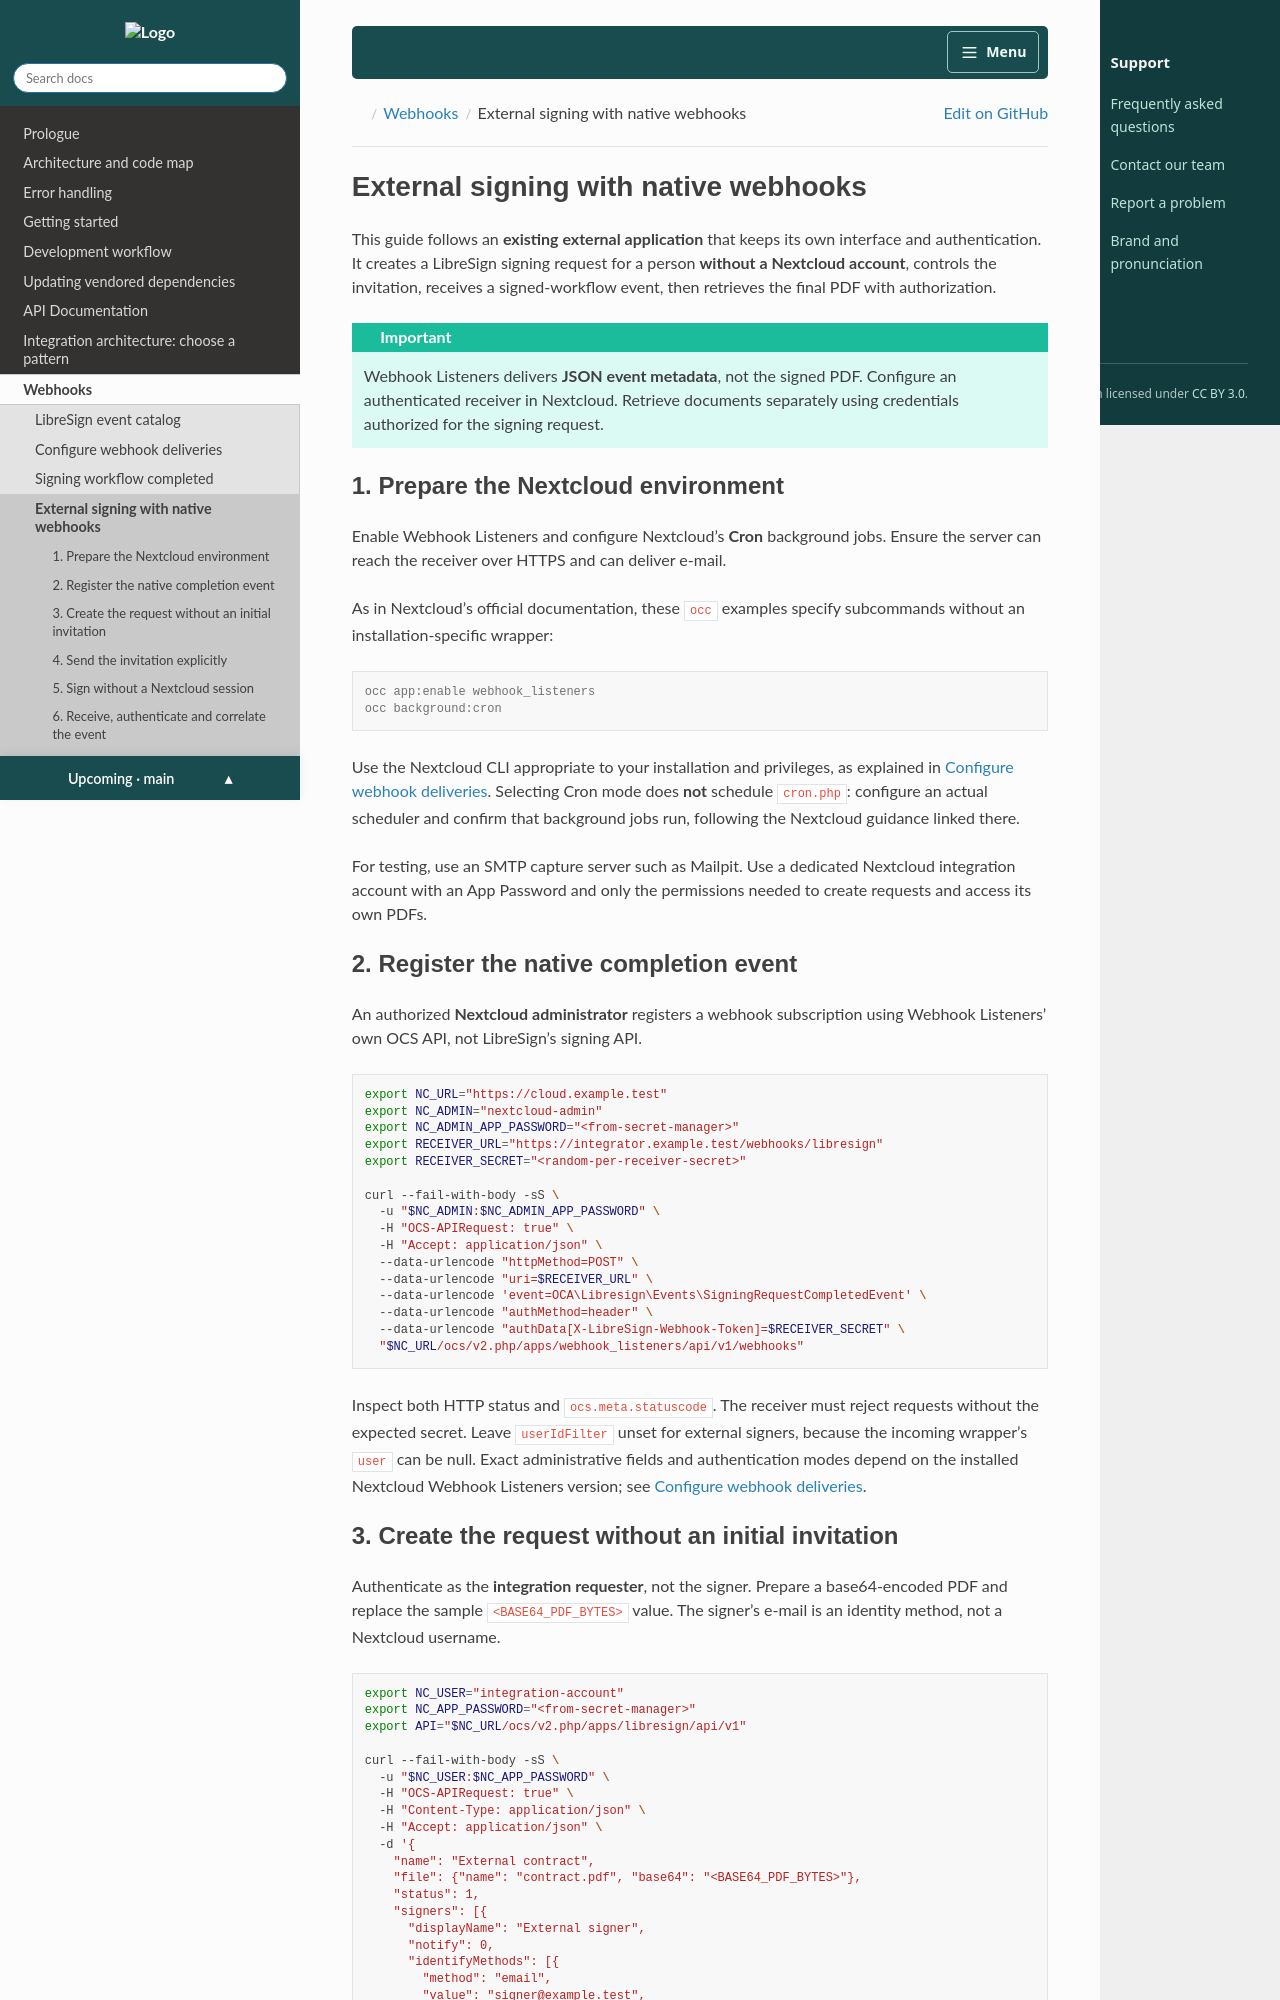

repository: LibreSign/documentation · page: main/developer_manual/webhooks/external-signing-flow.html · generator: sphinx

.. SPDX-FileCopyrightText: 2026 LibreCode coop and contributors
.. SPDX-License-Identifier: CC-BY-3.0

=======================================
External signing with native webhooks
=======================================

This guide follows an **existing external application** that keeps its own
interface and authentication. It creates a LibreSign signing request for
a person **without a Nextcloud account**, controls the invitation, receives
a signed-workflow event, then retrieves the final PDF with authorization.

.. important::

   Webhook Listeners delivers **JSON event metadata**, not the signed PDF.
   Configure an authenticated receiver in Nextcloud. Retrieve documents
   separately using credentials authorized for the signing request.

1. Prepare the Nextcloud environment
------------------------------------

Enable Webhook Listeners and configure Nextcloud's **Cron** background
jobs. Ensure the server can reach the receiver over HTTPS and can deliver
e-mail.

As in Nextcloud's official documentation, these ``occ`` examples specify
subcommands without an installation-specific wrapper:

.. code-block:: console

   occ app:enable webhook_listeners
   occ background:cron

Use the Nextcloud CLI appropriate to your installation and privileges, as
explained in :doc:`configuration`. Selecting Cron mode does **not** schedule
``cron.php``: configure an actual scheduler and confirm that background jobs
run, following the Nextcloud guidance linked there.

For testing, use an SMTP capture server such as Mailpit. Use a dedicated
Nextcloud integration account with an App Password and only the permissions
needed to create requests and access its own PDFs.

2. Register the native completion event
---------------------------------------

An authorized **Nextcloud administrator** registers a webhook subscription
using Webhook Listeners' own OCS API, not LibreSign's signing API.

.. code-block:: bash

   export NC_URL="https://cloud.example.test"
   export NC_ADMIN="nextcloud-admin"
   export NC_ADMIN_APP_PASSWORD="<from-secret-manager>"
   export RECEIVER_URL="https://integrator.example.test/webhooks/libresign"
   export RECEIVER_SECRET="<random-per-receiver-secret>"

   curl --fail-with-body -sS \
     -u "$NC_ADMIN:$NC_ADMIN_APP_PASSWORD" \
     -H "OCS-APIRequest: true" \
     -H "Accept: application/json" \
     --data-urlencode "httpMethod=POST" \
     --data-urlencode "uri=$RECEIVER_URL" \
     --data-urlencode 'event=OCA\Libresign\Events\SigningRequestCompletedEvent' \
     --data-urlencode "authMethod=header" \
     --data-urlencode "authData[X-LibreSign-Webhook-Token]=$RECEIVER_SECRET" \
     "$NC_URL/ocs/v2.php/apps/webhook_listeners/api/v1/webhooks"

Inspect both HTTP status and ``ocs.meta.statuscode``. The receiver must
reject requests without the expected secret. Leave ``userIdFilter`` unset
for external signers, because the incoming wrapper's ``user`` can be null.
Exact administrative fields and authentication modes depend on the installed
Nextcloud Webhook Listeners version; see :doc:`configuration`.
